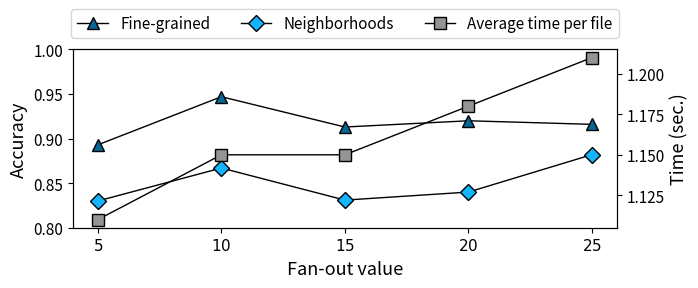

This figure's Python source: (Note: this script raises an exception after producing the figure.)
import numpy as np
import matplotlib.pyplot as plt
import sys

mydpi = 300

pltsize = (7, 3)

# TOP 3 accuracy
fine_grained_accuracy = [ 0.893, 0.947, 0.913, 0.92, 0.916 ]
neighborhoods_accuracy = [ 0.83, 0.867, 0.831, 0.84, 0.882 ]
Time = [ 1.11, 1.15, 1.15, 1.18, 1.21]

N = len(neighborhoods_accuracy)
index = np.arange(N)  # the x locations for the groups

fig, ax = plt.subplots(figsize=pltsize)
ax2 = ax.twinx()  # instantiate a second axes that shares the same x-axis

ax.set_xticks(index)
ax.set_xlabel('Fan-out value', fontsize=13)
ax.set_xticklabels(['$5$', '$10$', '$15$', '$20$', '$25$'], fontsize=11)

ax.tick_params(axis='both', which='major', labelsize=11)
ax.tick_params(axis='both', which='minor', labelsize=11)

l1 = ax.plot(index, fine_grained_accuracy, linestyle='solid', color='black', markerfacecolor='#076794', marker='^', linewidth=1, markersize=8)
l2 = ax.plot(index, neighborhoods_accuracy, linestyle='solid', color='black', markerfacecolor='#14b4ff', marker='D', linewidth=1, markersize=8)

ax.set_ylabel('Accuracy', fontsize=13)
ax.set_ylim([0.8, 1])

l3 = ax2.plot(index, Time, linestyle='solid', color='black', markerfacecolor='xkcd:grey', marker='s', linewidth=1, markersize=8)
ax2.set_ylabel('Time (sec.)', fontsize=13)
# ax2.set_yscale('log')

ax2.tick_params(axis='both', which='major', labelsize=11)
ax2.tick_params(axis='both', which='minor', labelsize=11)
# ax2.set_ylim([25, 200])


ax.legend((l1[0], l2[0], l3[0]), ['Fine-grained', 'Neighborhoods', 'Average time per file'], fontsize=11, ncol=3, bbox_to_anchor=(0, 1.02, 1, 0.2), loc='lower center')



plt.tight_layout()
plt.savefig('../images/fanout.png', dpi=mydpi, bbox_inches='tight', pad_inches=0.03)
